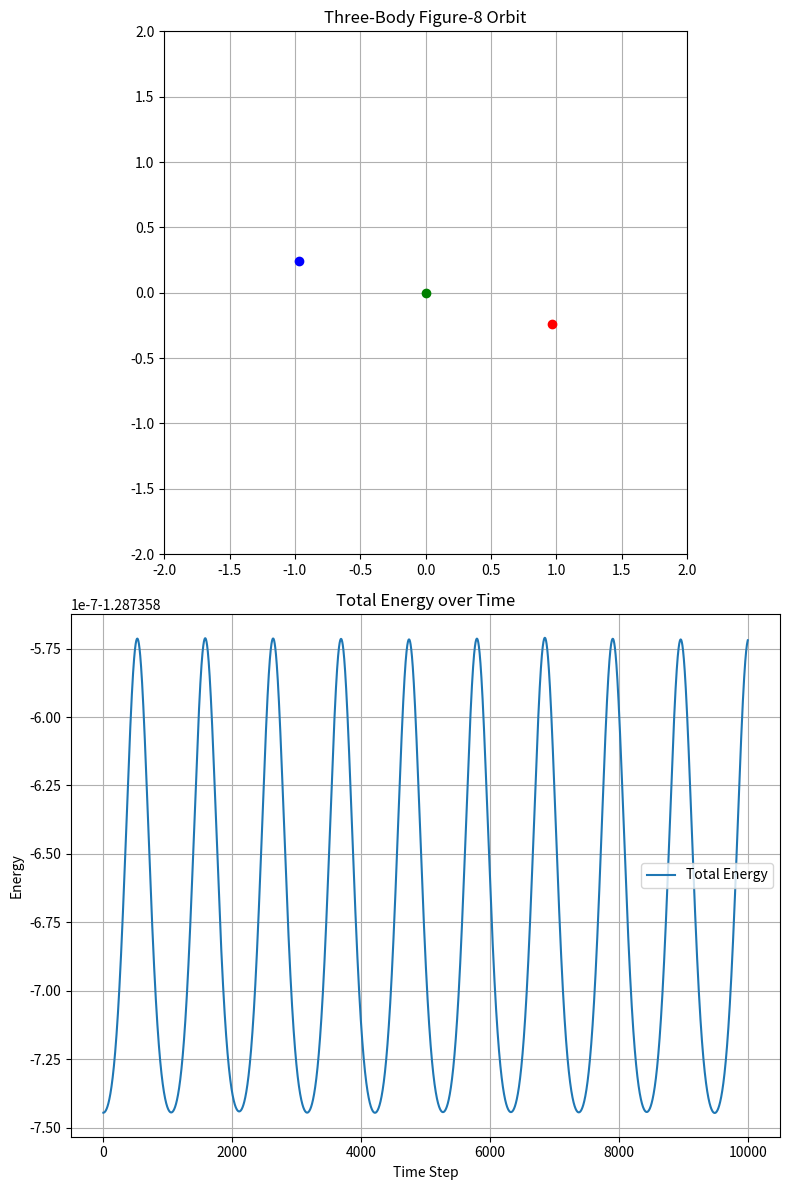

Write the Python code that produced this figure.
import numpy as np
import matplotlib.pyplot as plt
from matplotlib.animation import FuncAnimation

class Body:
    def __init__(self, mass, position, velocity):
        self.mass = mass
        self.position = np.array(position, dtype=float)
        self.velocity = np.array(velocity, dtype=float)
        self.acceleration = np.zeros(2)
        self.history = [self.position.copy()]

def calculate_total_energy(bodies, G=1.0):
    # Kinetic Energy: KE = 1/2 * m * v^2
    kinetic = sum(0.5 * body.mass * np.sum(body.velocity**2) for body in bodies)
    
    # Potential Energy: PE = -G * m1 * m2 / r
    potential = 0
    for i, body1 in enumerate(bodies):
        for j, body2 in enumerate(bodies[i+1:], i+1):
            r = np.linalg.norm(body2.position - body1.position)
            potential -= G * body1.mass * body2.mass / r
    
    return kinetic + potential

def calculate_acceleration(bodies, G=1.0):
    for body in bodies:
        body.acceleration.fill(0)
        
    for i, body1 in enumerate(bodies):
        for j, body2 in enumerate(bodies):
            if i != j:
                r = body2.position - body1.position
                r_mag = np.linalg.norm(r)
                body1.acceleration += G * body2.mass * r / (r_mag ** 3)

def update_positions(bodies, dt):
    for body in bodies:
        # Velocity Verlet integration
        body.position += body.velocity * dt + 0.5 * body.acceleration * dt**2
        old_acceleration = body.acceleration.copy()
        
        # Recalculate accelerations with new positions
        calculate_acceleration(bodies)
        
        # Update velocities using average of old and new accelerations
        # This works 
        body.velocity += 0.5 * (old_acceleration + body.acceleration) * dt
        body.history.append(body.position.copy())


# Initialize bodies
bodies = [
    Body(1.0, [0.97000436, -0.24308753], [-0.93240737/2, -0.86473146/2]),
    Body(1.0, [-0.97000436, 0.24308753], [-0.93240737/2, -0.86473146/2]),
    Body(1.0, [0, 0], [0.93240737, 0.86473146])
]

# Simulation parameters
dt = 0.001
num_steps = 10000

# Track energy
energy_history = []

# Run simulation
for step in range(num_steps):
    update_positions(bodies, dt)
    energy_history.append(calculate_total_energy(bodies))

# Create figure with two subplots
fig, (ax1, ax2) = plt.subplots(2, 1, figsize=(8, 12))

# Orbit plot
ax1.set_xlim(-2, 2)
ax1.set_ylim(-2, 2)
ax1.set_aspect('equal')
ax1.grid(True)
ax1.set_title('Three-Body Figure-8 Orbit')

# Energy plot
ax2.plot(energy_history, label='Total Energy')
ax2.set_title('Total Energy over Time')
ax2.set_xlabel('Time Step')
ax2.set_ylabel('Energy')
ax2.grid(True)
ax2.legend()

# Setup animation
lines = [ax1.plot([], [], '-', alpha=0.5)[0] for _ in bodies]
points = [ax1.plot([], [], 'o')[0] for _ in bodies]
colors = ['red', 'blue', 'green']

for line, point, color in zip(lines, points, colors):
    line.set_color(color)
    point.set_color(color)

def animate(frame):
    for i, (body, line, point) in enumerate(zip(bodies, lines, points)):
        history = np.array(body.history[:frame+1])
        line.set_data(history[:, 0], history[:, 1])
        point.set_data([body.history[frame][0]], [body.history[frame][1]])
    return lines + points

anim = FuncAnimation(fig, animate, frames=num_steps, 
                    interval=0.005, blit=True)

plt.tight_layout()
plt.show()